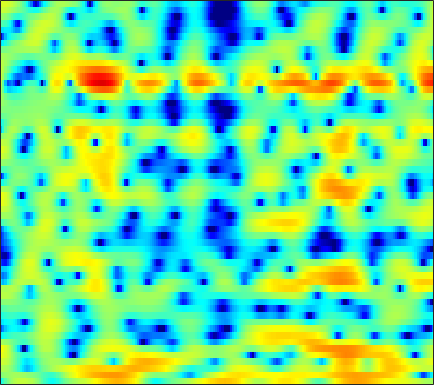

Source data for this figure (header and first rows):
-4.6561, -3.0668, -1.4802, -0.2629, 0.4664, 1.1974, 1.7508, 2.0664, 2.3579, 2.5097, 2.5786, 2.5392, 2.4237, 2.138, 1.8568, 1.3985, 0.79758, 0.27356, -0.55424, -1.4854, -2.4911, -3.2287, -4.0843, -4.5918
0.1244, 0.3511, 0.6455, 0.8917, 1.054, 1.202, 1.283, 1.3, 1.278, 1.196, 1.065, 0.9405, 0.7395, 0.5032, 0.3023, -0.01598, -0.3915, -0.7059, -1.185, -1.697, -2.224, -2.561, -2.895, -2.988
1.825, 1.722, 1.486, 1.107, 0.7204, 0.03749, -0.8265, -1.628, -2.903, -4.377, -5.964, -7.004, -7.712, -7.301, -6.45, -5.076, -3.761, -2.868, -1.883, -1.048, -0.3437, 0.09529, 0.6128, 1.067
3.036, 2.891, 2.546, 2.028, 1.528, 0.7177, -0.2606, -1.077, -2.341, -3.656, -4.934, -5.693, -6.162, -5.789, -5.118, -4.003, -2.816, -2.003, -1.061, -0.2772, 0.3478, 0.7201, 1.061, 1.303
4.173, 3.824, 3.228, 2.486, 1.85, 0.8853, -0.1435, -0.9418, -1.963, -2.837, -3.429, -3.656, -3.592, -3.178, -2.702, -2.004, -1.25, -0.7023, -0.06173, 0.4623, 0.8264, 0.9795, 1.019, 0.8651
4.735, 4.244, 3.467, 2.514, 1.656, 0.2835, -1.471, -3.121, -6.012, -10.42, -19.26, -22.44, -11.85, -7.051, -4.741, -2.48, -0.8717, 0.06138, 1.004, 1.637, 2.01, 2.122, 2.048, 1.744
1.495, 1.235, 0.8648, 0.472, 0.1138, -0.4051, -0.9895, -1.44, -2.001, -2.429, -2.633, -2.549, -2.16, -1.506, -0.9209, -0.1111, 0.6424, 1.148, 1.692, 2.078, 2.274, 2.282, 2.124, 1.744
-5.232, -4.688, -3.949, -3.339, -2.985, -2.636, -2.425, -2.318, -2.204, -2.051, -1.824, -1.572, -1.141, -0.5975, -0.1427, 0.496, 1.119, 1.555, 2.055, 2.431, 2.679, 2.758, 2.715, 2.497
-11.63, -9.312, -7.192, -5.867, -5.254, -4.838, -4.792, -4.974, -5.443, -5.984, -6.298, -6.165, -5.332, -3.969, -2.828, -1.324, 0.01646, 0.899, 1.863, 2.613, 3.153, 3.423, 3.618, 3.627
-6.21, -5.662, -5.023, -4.585, -4.451, -4.583, -5.153, -5.925, -7.57, -10.26, -14.56, -17.57, -13.24, -8.236, -5.553, -2.871, -0.8731, 0.311, 1.556, 2.493, 3.169, 3.52, 3.804, 3.891
-4.037, -3.58, -3.11, -2.8, -2.674, -2.661, -2.799, -2.991, -3.303, -3.603, -3.731, -3.64, -3.203, -2.466, -1.779, -0.804, 0.1403, 0.7879, 1.534, 2.143, 2.588, 2.817, 2.976, 2.974
-2.197, -1.812, -1.427, -1.177, -1.062, -0.9873, -0.9987, -1.038, -1.107, -1.167, -1.163, -1.113, -0.9579, -0.7074, -0.4573, -0.05504, 0.3872, 0.7315, 1.146, 1.507, 1.779, 1.912, 1.981, 1.909
0.1428, 0.2821, 0.4118, 0.4469, 0.4131, 0.2906, 0.08958, -0.121, -0.4556, -0.8206, -1.198, -1.438, -1.648, -1.652, -1.527, -1.18, -0.6961, -0.3014, 0.2293, 0.6971, 1.051, 1.234, 1.356, 1.341
2.176, 2.11, 2.008, 1.873, 1.731, 1.451, 1.027, 0.5917, -0.2163, -1.331, -2.803, -4.137, -6.049, -7.245, -6.91, -5.201, -3.238, -1.966, -0.6473, 0.2791, 0.8743, 1.126, 1.245, 1.169
1.942, 1.722, 1.627, 1.734, 1.87, 2.003, 1.976, 1.775, 1.211, 0.2135, -1.355, -3.002, -5.831, -8.168, -7.507, -4.612, -2.021, -0.5815, 0.746, 1.491, 1.759, 1.674, 1.219, 0.4055
-6.423, -7.804, -6.619, -3.966, -2.211, -0.3982, 0.8682, 1.516, 2.049, 2.255, 2.216, 2.087, 1.903, 1.817, 1.861, 2.075, 2.355, 2.532, 2.612, 2.457, 1.968, 1.361, 0.1451, -1.679
-9.164, -10.16, -9.109, -6.62, -4.791, -2.716, -1.044, -0.02548, 1.063, 1.865, 2.44, 2.741, 2.997, 3.109, 3.099, 2.979, 2.744, 2.469, 1.982, 1.363, 0.6383, 0.03099, -0.8586, -1.802
-6.818, -6.95, -6.661, -5.771, -4.813, -3.33, -1.804, -0.729, 0.5598, 1.64, 2.465, 2.921, 3.304, 3.429, 3.362, 3.021, 2.385, 1.724, 0.6032, -0.7348, -2.129, -2.988, -3.538, -3.334
-12.6, -13.9, -14.18, -11.86, -9.403, -6.299, -3.67, -2.011, -0.1592, 1.298, 2.407, 3.02, 3.55, 3.752, 3.681, 3.269, 2.446, 1.508, -0.2986, -3.031, -7.471, -13.74, -20.05, -8.608
-17.08, -18.26, -18.52, -15.42, -12.39, -8.793, -5.882, -4.078, -2.105, -0.5206, 0.7097, 1.417, 2.097, 2.483, 2.584, 2.472, 2.084, 1.609, 0.7705, -0.2374, -1.231, -1.769, -1.943, -1.437
-14.69, -13.69, -12.29, -10.68, -9.356, -7.526, -5.742, -4.488, -2.97, -1.676, -0.5947, 0.07536, 0.7891, 1.301, 1.56, 1.759, 1.793, 1.735, 1.574, 1.362, 1.155, 1.036, 0.9636, 0.9977
-12.8, -11.76, -10.27, -8.74, -7.592, -6.122, -4.745, -3.79, -2.625, -1.598, -0.707, -0.1297, 0.5246, 1.058, 1.381, 1.713, 1.952, 2.07, 2.147, 2.147, 2.081, 1.994, 1.836, 1.632
-13.23, -11.43, -9.159, -7.215, -5.949, -4.509, -3.301, -2.535, -1.663, -0.9297, -0.3061, 0.1144, 0.6285, 1.111, 1.459, 1.887, 2.27, 2.506, 2.739, 2.853, 2.826, 2.712, 2.407, 1.923
-11.51, -8.871, -6.262, -4.354, -3.279, -2.195, -1.45, -1.072, -0.7867, -0.6829, -0.6742, -0.6545, -0.4982, -0.1094, 0.3419, 1.089, 1.865, 2.405, 3.001, 3.401, 3.568, 3.521, 3.214, 2.595
-2.602, -2.061, -1.323, -0.7154, -0.3911, -0.1758, -0.2604, -0.5379, -1.253, -2.408, -4.074, -5.644, -7.539, -7.317, -5.591, -2.893, -0.6344, 0.6923, 2.025, 2.924, 3.443, 3.602, 3.529, 3.136
1.214, 1.224, 1.194, 1.061, 0.8736, 0.4648, -0.1644, -0.8241, -1.98, -3.548, -5.701, -7.787, -10.75, -10.66, -8.195, -4.804, -2.221, -0.7498, 0.7197, 1.717, 2.323, 2.556, 2.6, 2.379
2.868, 2.688, 2.332, 1.85, 1.391, 0.6544, -0.1937, -0.8826, -1.806, -2.691, -3.409, -3.759, -3.862, -3.482, -2.914, -1.927, -0.837, -0.06962, 0.7849, 1.399, 1.742, 1.812, 1.655, 1.228
4.14, 3.839, 3.263, 2.472, 1.727, 0.5361, -0.8715, -2.003, -3.461, -4.488, -4.7, -4.328, -3.405, -2.318, -1.495, -0.4836, 0.4054, 0.9661, 1.557, 1.949, 2.104, 2.04, 1.681, 0.9434
4.279, 3.913, 3.251, 2.338, 1.444, -0.1224, -2.329, -4.621, -9.352, -19.98, -15.98, -9.809, -5.601, -3.096, -1.8, -0.5442, 0.3358, 0.834, 1.347, 1.724, 1.961, 2.042, 1.958, 1.58
1.952, 1.67, 1.333, 0.9468, 0.546, -0.2259, -1.305, -2.301, -3.695, -4.7, -4.759, -4.233, -3.276, -2.443, -2.028, -1.756, -1.714, -1.744, -1.677, -1.317, -0.6359, -0.02894, 0.7576, 1.383
-4.46, -4.101, -2.818, -1.553, -0.852, -0.2742, -0.03166, -0.02444, -0.1359, -0.2907, -0.4618, -0.608, -0.8804, -1.363, -1.946, -3.188, -5.209, -7.469, -11.42, -11.39, -6.823, -4.029, -1.31, 0.6014
-14.06, -10.54, -6.047, -3.328, -1.984, -0.7847, -0.06138, 0.2663, 0.4806, 0.4982, 0.3635, 0.1656, -0.2442, -0.8689, -1.516, -2.672, -4.25, -5.644, -7.2, -7.043, -5.039, -3.269, -1.167, 0.4876
-2.414, -2.42, -2.045, -1.504, -1.109, -0.6711, -0.3896, -0.2703, -0.2135, -0.2547, -0.3699, -0.4847, -0.6805, -0.9219, -1.135, -1.441, -1.7, -1.836, -1.846, -1.589, -1.081, -0.5746, 0.1433, 0.8183
0.9533, 0.7459, 0.5041, 0.2873, 0.1076, -0.1764, -0.5157, -0.7995, -1.165, -1.474, -1.678, -1.74, -1.696, -1.52, -1.331, -1.024, -0.6796, -0.4108, -0.05022, 0.3128, 0.6595, 0.8912, 1.135, 1.265
2.994, 2.713, 2.229, 1.612, 1.047, 0.1291, -0.9624, -1.881, -3.172, -4.332, -5.009, -5.044, -4.471, -3.468, -2.602, -1.467, -0.4612, 0.2146, 0.9833, 1.583, 2.01, 2.195, 2.263, 2.095
3.657, 3.385, 2.839, 2.028, 1.218, -0.1872, -2.082, -3.92, -7.229, -12.15, -19.7, -18.03, -11.61, -7.646, -5.471, -3.146, -1.273, -0.1153, 1.131, 2.049, 2.648, 2.902, 2.98, 2.766
2.51, 2.406, 2.102, 1.542, 0.8992, -0.3185, -2.014, -3.638, -6.3, -9.303, -11.79, -12.6, -12.01, -10.01, -7.967, -5.141, -2.615, -1.069, 0.537, 1.662, 2.344, 2.612, 2.669, 2.451
0.1756, 0.6571, 1.224, 1.515, 1.476, 1.031, 0.1291, -0.854, -2.579, -4.879, -8.047, -11.59, -22.3, -17.09, -10.11, -5.053, -1.832, -0.1344, 1.452, 2.405, 2.82, 2.797, 2.369, 1.541
-6.956, -3.627, -0.8663, 0.7336, 1.427, 1.839, 1.763, 1.436, 0.7189, -0.2671, -1.394, -2.179, -2.753, -2.429, -1.633, -0.2417, 1.118, 1.948, 2.724, 3.075, 2.958, 2.514, 1.372, -0.6036
-4.492, -3.262, -1.718, -0.5418, 0.09512, 0.6532, 0.9251, 0.9783, 0.895, 0.7114, 0.506, 0.3969, 0.3691, 0.4983, 0.7076, 1.058, 1.401, 1.614, 1.775, 1.733, 1.423, 0.9981, 0.1621, -0.9829
-1.214, -1.061, -0.7613, -0.4273, -0.1966, 0.0525, 0.2352, 0.3228, 0.3906, 0.4268, 0.4509, 0.479, 0.5333, 0.6211, 0.7036, 0.8136, 0.903, 0.9446, 0.9398, 0.8403, 0.6376, 0.4156, 0.03988, -0.4019
0.3097, 0.1488, -0.007193, -0.09867, -0.1371, -0.1589, -0.1527, -0.1291, -0.073, -0.00134, 0.08555, 0.152, 0.2445, 0.341, 0.4006, 0.4802, 0.5547, 0.5888, 0.6004, 0.5709, 0.5036, 0.4214, 0.2664, 0.07593
1.187, 0.7413, 0.2118, -0.2243, -0.4725, -0.6884, -0.7925, -0.799, -0.7381, -0.6186, -0.4594, -0.3305, -0.1546, -0.0008181, 0.1017, 0.2147, 0.3008, 0.3542, 0.4227, 0.4983, 0.5698, 0.62, 0.6651, 0.6674
1.595, 0.6173, -0.5711, -1.493, -1.954, -2.277, -2.324, -2.243, -2.019, -1.685, -1.297, -0.9907, -0.6238, -0.3408, -0.1794, -0.07328, -0.0666, -0.06915, -0.0253, 0.1344, 0.4361, 0.7433, 1.196, 1.577
1.454, -0.9863, -4.422, -6.642, -6.821, -6.268, -5.801, -5.542, -4.97, -4.028, -2.897, -2.092, -1.236, -0.6694, -0.4913, -0.5527, -0.9566, -1.475, -2.241, -2.482, -1.542, -0.283, 1.474, 2.889
2.028, -1.368, -7.439, -11.9, -10.65, -9.723, -11.55, -15.12, -18.56, -11.58, -7.338, -5.453, -3.855, -2.925, -2.581, -2.522, -3.158, -4.444, -8.236, -19.12, -9.13, -3.442, 0.9512, 3.657
2.715, 1.138, -1.018, -3.06, -4.494, -6.368, -8.478, -10.03, -11.16, -10.92, -10.44, -10.48, -10.92, -10.92, -9.938, -8.107, -6.569, -5.719, -4.844, -3.856, -2.317, -0.8956, 1.01, 2.666
2.68, 1.835, 0.6126, -0.6669, -1.637, -2.943, -4.232, -5.188, -6.47, -7.903, -9.763, -11.77, -16.18, -21.52, -17.36, -11.42, -7.846, -5.93, -3.987, -2.446, -1.114, -0.2081, 0.8994, 1.865
2.42, 1.955, 1.273, 0.5448, -0.0186, -0.809, -1.609, -2.232, -3.115, -4.048, -5.024, -5.717, -6.441, -6.63, -6.277, -5.37, -4.211, -3.337, -2.285, -1.387, -0.6422, -0.1643, 0.4289, 0.9529
1.666, 1.443, 1.161, 0.883, 0.6603, 0.367, 0.05287, -0.1852, -0.5101, -0.8274, -1.104, -1.279, -1.417, -1.426, -1.346, -1.133, -0.8582, -0.6619, -0.4742, -0.3917, -0.445, -0.5632, -0.7681, -0.9445
-0.3343, -0.3211, -0.1635, 0.07574, 0.2692, 0.5114, 0.7073, 0.8314, 0.9792, 1.106, 1.221, 1.306, 1.419, 1.52, 1.569, 1.599, 1.538, 1.404, 1.066, 0.4806, -0.4188, -1.352, -3.054, -5.209
-5.997, -5.199, -3.805, -2.522, -1.718, -0.8774, -0.2064, 0.2155, 0.7239, 1.206, 1.666, 2.001, 2.4, 2.726, 2.908, 3.022, 2.962, 2.784, 2.333, 1.567, 0.3947, -0.8324, -3.096, -6.462
-17.08, -11.5, -7.617, -5.481, -4.489, -3.664, -3.111, -2.723, -2.098, -1.278, -0.3299, 0.3941, 1.291, 2.045, 2.496, 2.919, 3.134, 3.151, 2.967, 2.553, 1.905, 1.279, 0.3202, -0.6478
-6.224, -6.022, -5.641, -5.531, -5.806, -6.686, -8.125, -9.137, -9.014, -6.868, -4.268, -2.582, -0.7601, 0.6151, 1.398, 2.188, 2.721, 2.97, 3.125, 3.101, 2.927, 2.712, 2.333, 1.917
-1.791, -2.05, -2.578, -3.453, -4.457, -6.5, -9.817, -13.39, -14.87, -9.716, -5.74, -3.669, -1.653, -0.21, 0.6131, 1.444, 2.058, 2.409, 2.763, 2.989, 3.096, 3.099, 3, 2.763
1.005, 0.8276, 0.4084, -0.2203, -0.8125, -1.739, -2.651, -3.182, -3.436, -3.138, -2.524, -2.013, -1.402, -0.8963, -0.574, -0.1801, 0.218, 0.5432, 1.009, 1.476, 1.889, 2.137, 2.356, 2.383
2.717, 2.667, 2.473, 2.147, 1.821, 1.323, 0.7867, 0.3775, -0.1576, -0.6869, -1.26, -1.731, -2.459, -3.274, -3.877, -4.425, -4.447, -4.061, -3.162, -2.058, -0.9761, -0.2546, 0.5315, 1.102
3.256, 3.286, 3.236, 3.071, 2.867, 2.488, 1.971, 1.494, 0.7047, -0.293, -1.547, -2.732, -4.732, -7.441, -10.18, -15, -17.37, -14.23, -10.15, -7.2, -4.936, -3.525, -1.964, -0.676
